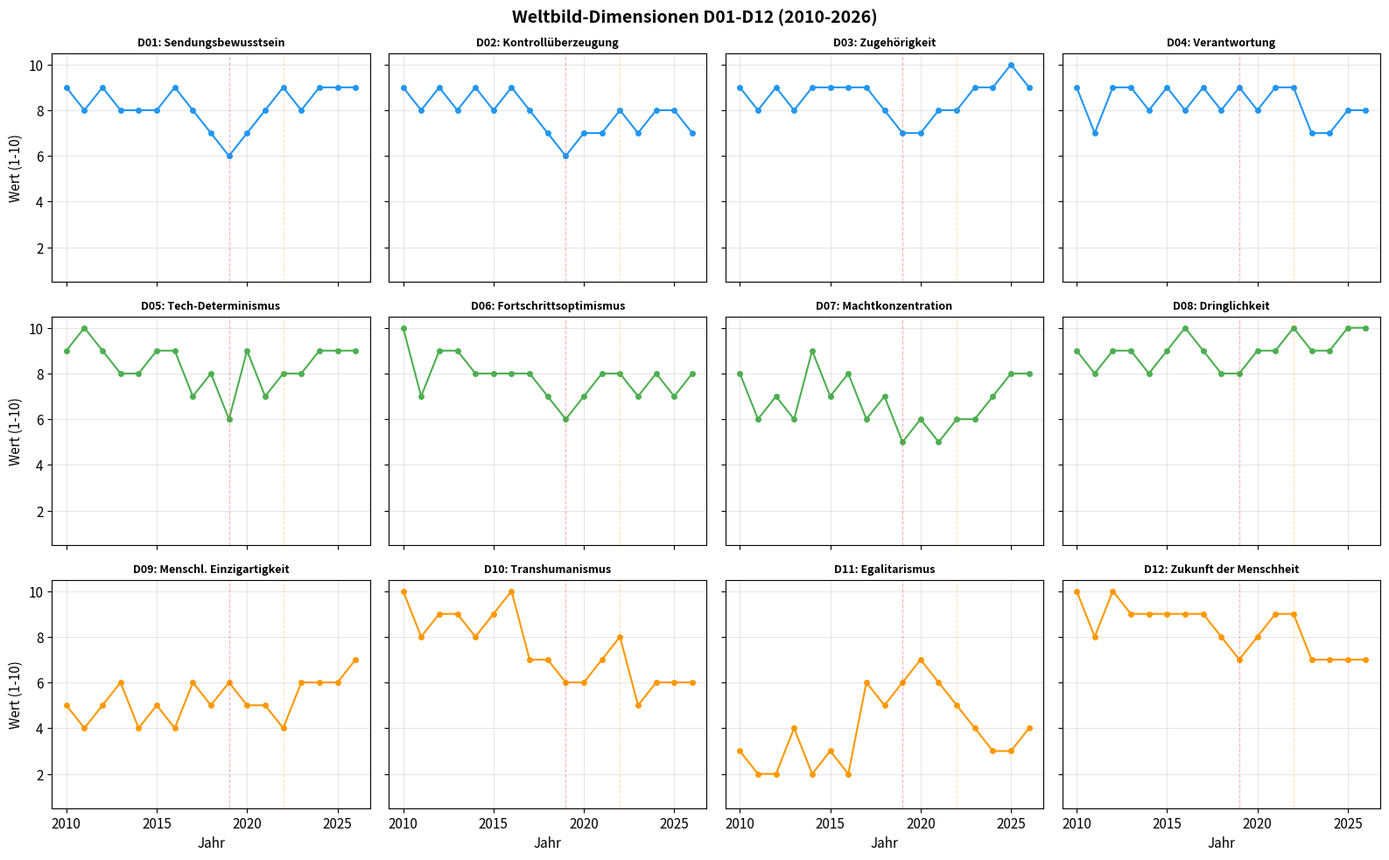
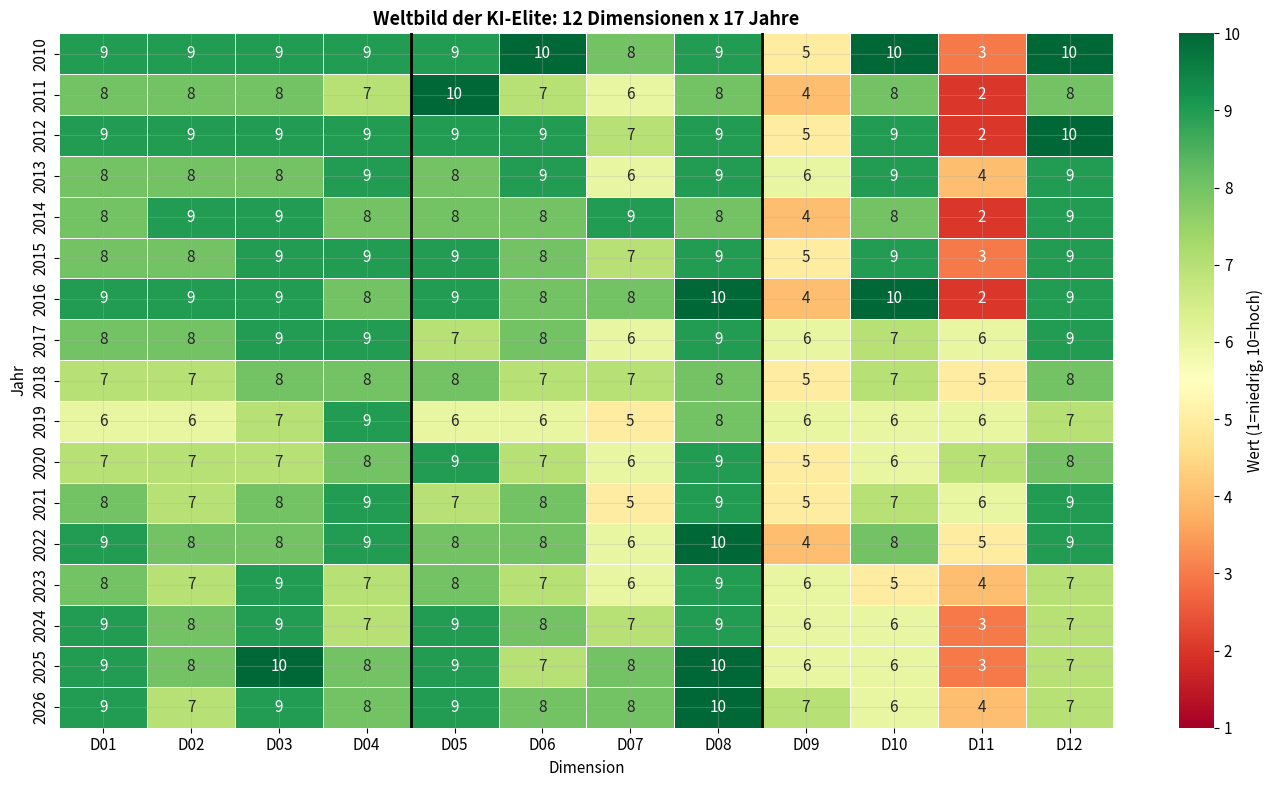
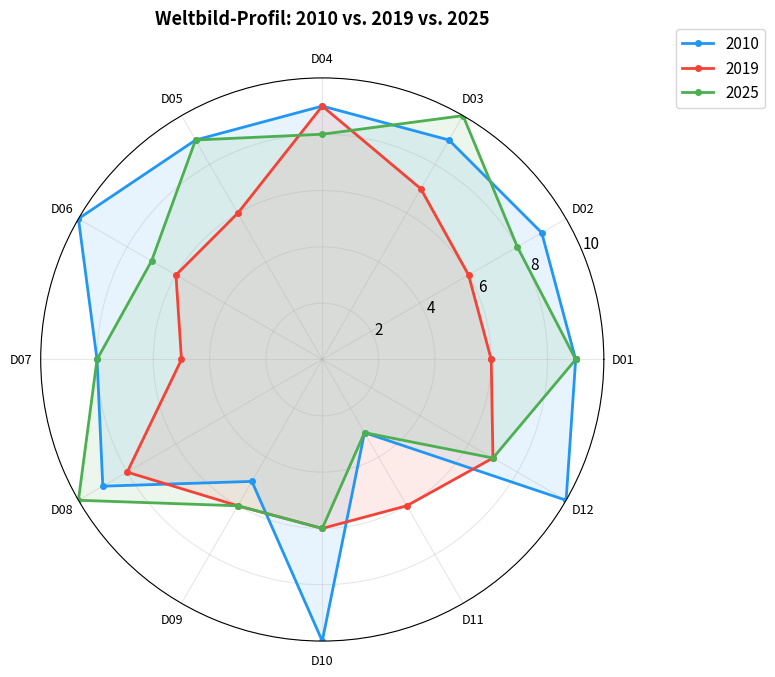
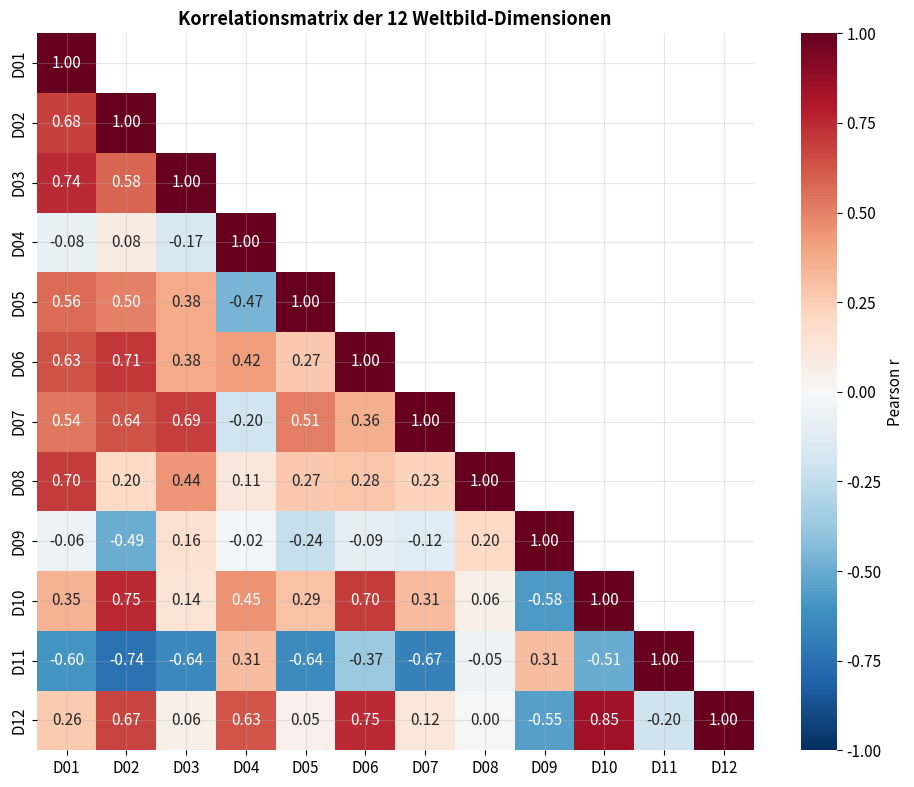
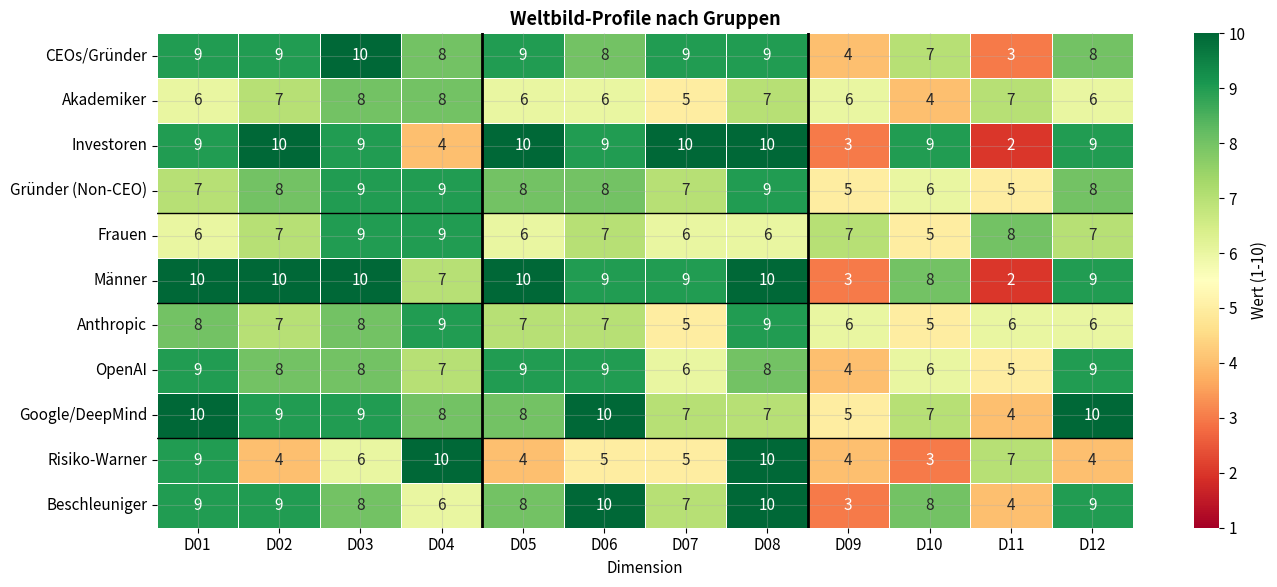
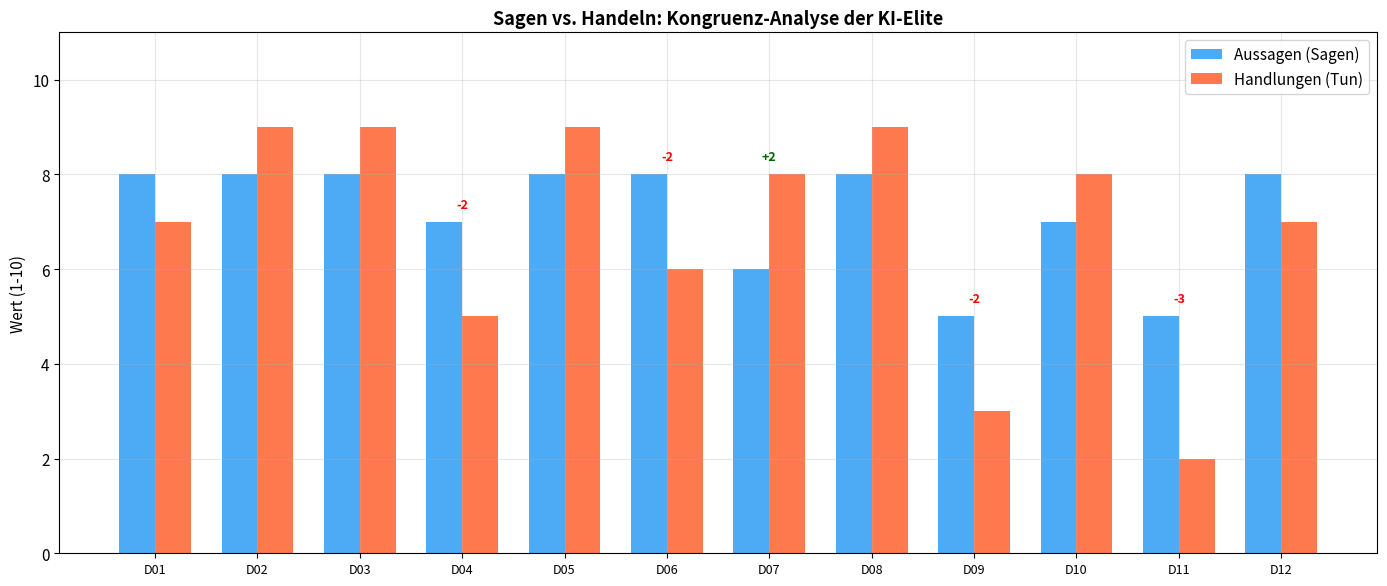
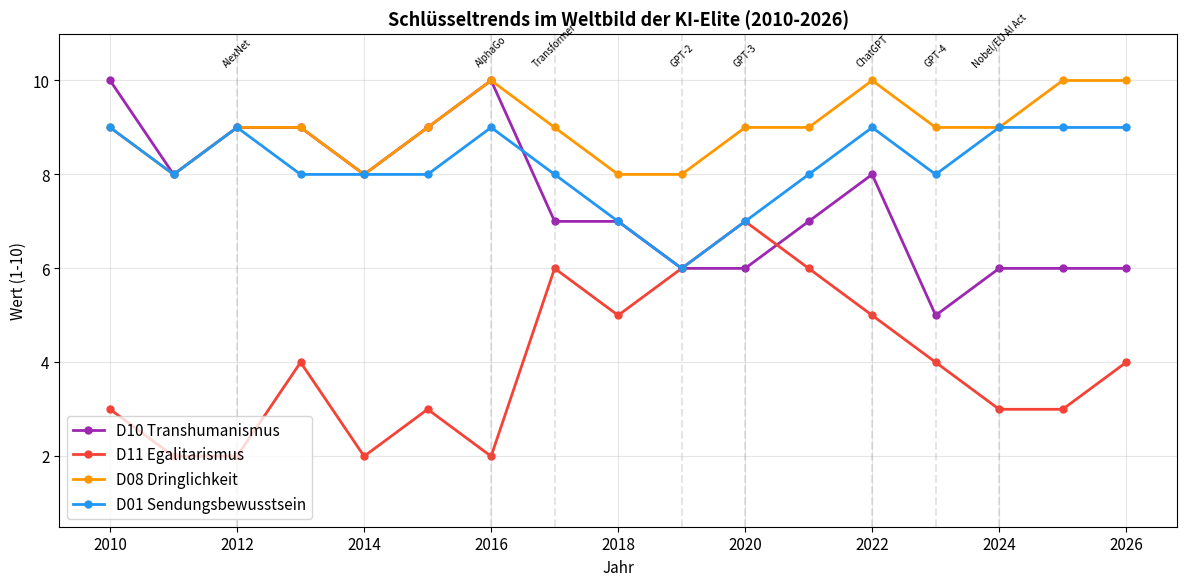

Generate these figures, in order, with matplotlib:
"""
Phase 7.22: Visualizations for the paper
Project: "What does the AI elite think?"
Created: 2026-02-12

Generates all core figures as PNG/SVG in _results/figures/
Requires: pip install matplotlib numpy seaborn
"""

import numpy as np
from pathlib import Path

try:
    import matplotlib
    matplotlib.use('Agg')
    import matplotlib.pyplot as plt
    import matplotlib.ticker as ticker
    HAS_MPL = True
except ImportError:
    HAS_MPL = False
    print("WARNING: matplotlib not installed. Install with: pip install matplotlib")

try:
    import seaborn as sns
    HAS_SNS = True
except ImportError:
    HAS_SNS = False
    print("WARNING: seaborn not installed. Install with: pip install seaborn")

# === DATA ===
YEARS = list(range(2010, 2027))

DIMS = {
    "D01": [9,8,9,8,8,8,9,8,7,6,7,8,9,8,9,9,9],
    "D02": [9,8,9,8,9,8,9,8,7,6,7,7,8,7,8,8,7],
    "D03": [9,8,9,8,9,9,9,9,8,7,7,8,8,9,9,10,9],
    "D04": [9,7,9,9,8,9,8,9,8,9,8,9,9,7,7,8,8],
    "D05": [9,10,9,8,8,9,9,7,8,6,9,7,8,8,9,9,9],
    "D06": [10,7,9,9,8,8,8,8,7,6,7,8,8,7,8,7,8],
    "D07": [8,6,7,6,9,7,8,6,7,5,6,5,6,6,7,8,8],
    "D08": [9,8,9,9,8,9,10,9,8,8,9,9,10,9,9,10,10],
    "D09": [5,4,5,6,4,5,4,6,5,6,5,5,4,6,6,6,7],
    "D10": [10,8,9,9,8,9,10,7,7,6,6,7,8,5,6,6,6],
    "D11": [3,2,2,4,2,3,2,6,5,6,7,6,5,4,3,3,4],
    "D12": [10,8,10,9,9,9,9,9,8,7,8,9,9,7,7,7,7],
}

# Dimension labels (German, used in figures)
DIM_LABELS = {
    "D01": "Sendungsbewusstsein",       # sense of mission
    "D02": "Kontrollüberzeugung",       # locus of control
    "D03": "Zugehörigkeit",             # affiliation
    "D04": "Verantwortung",             # responsibility
    "D05": "Tech-Determinismus",        # tech determinism
    "D06": "Fortschrittsoptimismus",    # progress optimism
    "D07": "Machtkonzentration",        # power concentration
    "D08": "Dringlichkeit",             # urgency
    "D09": "Menschl. Einzigartigkeit",  # human uniqueness
    "D10": "Transhumanismus",           # transhumanism
    "D11": "Egalitarismus",             # egalitarianism
    "D12": "Zukunft der Menschheit",    # future of humanity
}

# Dimension groups: self-image, worldview, image of humanity
DIM_GROUPS = {
    "Selbstbild (D01-D04)": ["D01","D02","D03","D04"],
    "Weltbild (D05-D08)": ["D05","D06","D07","D08"],
    "Menschenbild (D09-D12)": ["D09","D10","D11","D12"],
}

EVENTS = {
    2012: "AlexNet",
    2016: "AlphaGo",
    2017: "Transformer",
    2019: "GPT-2",
    2020: "GPT-3",
    2022: "ChatGPT",
    2023: "GPT-4",
    2024: "Nobel/EU AI Act",
}

GRUPPEN = {
    "CEOs/Gründer":        [9,9,10,8,9,8,9,9,4,7,3,8],
    "Akademiker":          [6,7,8,8,6,6,5,7,6,4,7,6],
    "Investoren":          [9,10,9,4,10,9,10,10,3,9,2,9],
    "Gründer (Non-CEO)":   [7,8,9,9,8,8,7,9,5,6,5,8],
    "Frauen":              [6,7,9,9,6,7,6,6,7,5,8,7],
    "Männer":              [10,10,10,7,10,9,9,10,3,8,2,9],
    "Anthropic":           [8,7,8,9,7,7,5,9,6,5,6,6],
    "OpenAI":              [9,8,8,7,9,9,6,8,4,6,5,9],
    "Google/DeepMind":     [10,9,9,8,8,10,7,7,5,7,4,10],
    "Risiko-Warner":       [9,4,6,10,4,5,5,10,4,3,7,4],
    "Beschleuniger":       [9,9,8,6,8,10,7,10,3,8,4,9],
}

OUT_DIR = Path(r"C:\Users\User\OneDrive\.TOPICS\.RESEARCH\.PRIO-1\PP_SWR_AB\_results_A\figures")


def setup():
    OUT_DIR.mkdir(parents=True, exist_ok=True)
    if HAS_MPL:
        plt.rcParams.update({
            'figure.figsize': (12, 6),
            'font.size': 11,
            'axes.grid': True,
            'grid.alpha': 0.3,
        })


def fig1_zeitreihen_panel():
    """Fig 1: 3x4 panel of all 12 dimensions over time"""
    if not HAS_MPL:
        return
    fig, axes = plt.subplots(3, 4, figsize=(16, 10), sharex=True, sharey=True)
    fig.suptitle("Weltbild-Dimensionen D01-D12 (2010-2026)", fontsize=14, fontweight='bold')

    colors = {'Selbstbild': '#2196F3', 'Weltbild': '#4CAF50', 'Menschenbild': '#FF9800'}

    for idx, (dim_id, values) in enumerate(DIMS.items()):
        row, col = divmod(idx, 4)
        ax = axes[row][col]

        if row == 0:
            color = colors['Selbstbild']
        elif row == 1:
            color = colors['Weltbild']
        else:
            color = colors['Menschenbild']

        ax.plot(YEARS, values, 'o-', color=color, markersize=4, linewidth=1.5)
        ax.set_title(f"{dim_id}: {DIM_LABELS[dim_id]}", fontsize=9, fontweight='bold')
        ax.set_ylim(0.5, 10.5)
        ax.set_yticks([2, 4, 6, 8, 10])

        # Mark 2019 and 2022
        ax.axvline(x=2019, color='red', alpha=0.3, linestyle='--', linewidth=0.8)
        ax.axvline(x=2022, color='orange', alpha=0.3, linestyle='--', linewidth=0.8)

        if row == 2:
            ax.set_xlabel("Jahr")
        if col == 0:
            ax.set_ylabel("Wert (1-10)")

    plt.tight_layout()
    plt.savefig(OUT_DIR / "fig1_zeitreihen_panel.png", dpi=200, bbox_inches='tight')
    plt.savefig(OUT_DIR / "fig1_zeitreihen_panel.svg", bbox_inches='tight')
    plt.close()
    print("Fig 1: Time series panel saved")


def fig2_heatmap():
    """Fig 2: Heatmap years x dimensions"""
    if not HAS_MPL or not HAS_SNS:
        return

    data = np.array([DIMS[f"D{i:02d}"] for i in range(1, 13)]).T
    dim_labels_short = [f"D{i:02d}" for i in range(1, 13)]

    fig, ax = plt.subplots(figsize=(14, 8))
    sns.heatmap(data, annot=True, fmt='d', cmap='RdYlGn',
                xticklabels=dim_labels_short, yticklabels=YEARS,
                vmin=1, vmax=10, linewidths=0.5, ax=ax,
                cbar_kws={'label': 'Wert (1=niedrig, 10=hoch)'})

    ax.set_title("Weltbild der KI-Elite: 12 Dimensionen x 17 Jahre", fontsize=13, fontweight='bold')
    ax.set_xlabel("Dimension")
    ax.set_ylabel("Jahr")

    # Separator lines between dimension groups
    ax.axvline(x=4, color='black', linewidth=2)
    ax.axvline(x=8, color='black', linewidth=2)

    plt.tight_layout()
    plt.savefig(OUT_DIR / "fig2_heatmap.png", dpi=200, bbox_inches='tight')
    plt.savefig(OUT_DIR / "fig2_heatmap.svg", bbox_inches='tight')
    plt.close()
    print("Fig 2: Heatmap saved")


def fig3_radar_vergleich():
    """Fig 3: Radar charts 2010 vs. 2019 vs. 2025"""
    if not HAS_MPL:
        return

    angles = np.linspace(0, 2 * np.pi, 12, endpoint=False).tolist()
    angles += angles[:1]

    labels = [f"D{i:02d}" for i in range(1, 13)]

    years_to_plot = [2010, 2019, 2025]
    colors_radar = ['#2196F3', '#F44336', '#4CAF50']
    idx_map = {y: YEARS.index(y) for y in years_to_plot}

    fig, ax = plt.subplots(figsize=(8, 8), subplot_kw=dict(polar=True))

    for year, color in zip(years_to_plot, colors_radar):
        idx = idx_map[year]
        values = [DIMS[f"D{i:02d}"][idx] for i in range(1, 13)]
        values += values[:1]
        ax.plot(angles, values, 'o-', linewidth=2, label=str(year), color=color, markersize=4)
        ax.fill(angles, values, alpha=0.1, color=color)

    ax.set_xticks(angles[:-1])
    ax.set_xticklabels(labels, fontsize=9)
    ax.set_ylim(0, 10)
    ax.set_yticks([2, 4, 6, 8, 10])
    ax.set_title("Weltbild-Profil: 2010 vs. 2019 vs. 2025", fontsize=13, fontweight='bold', pad=20)
    ax.legend(loc='upper right', bbox_to_anchor=(1.3, 1.1))

    plt.tight_layout()
    plt.savefig(OUT_DIR / "fig3_radar_vergleich.png", dpi=200, bbox_inches='tight')
    plt.savefig(OUT_DIR / "fig3_radar_vergleich.svg", bbox_inches='tight')
    plt.close()
    print("Fig 3: Radar comparison saved")


def fig4_korrelationsmatrix():
    """Fig 4: Correlation matrix of the 12 dimensions"""
    if not HAS_MPL or not HAS_SNS:
        return
    from scipy import stats as scipy_stats

    dim_ids = [f"D{i:02d}" for i in range(1, 13)]
    n = 12
    corr = np.zeros((n, n))
    for i in range(n):
        for j in range(n):
            r, _ = scipy_stats.pearsonr(DIMS[dim_ids[i]], DIMS[dim_ids[j]])
            corr[i][j] = r

    fig, ax = plt.subplots(figsize=(10, 8))
    mask = np.triu(np.ones_like(corr, dtype=bool), k=1)
    sns.heatmap(corr, mask=mask, annot=True, fmt='.2f', cmap='RdBu_r',
                xticklabels=dim_ids, yticklabels=dim_ids,
                vmin=-1, vmax=1, center=0, square=True, ax=ax,
                cbar_kws={'label': 'Pearson r'})

    ax.set_title("Korrelationsmatrix der 12 Weltbild-Dimensionen", fontsize=13, fontweight='bold')
    plt.tight_layout()
    plt.savefig(OUT_DIR / "fig4_korrelationsmatrix.png", dpi=200, bbox_inches='tight')
    plt.savefig(OUT_DIR / "fig4_korrelationsmatrix.svg", bbox_inches='tight')
    plt.close()
    print("Fig 4: Correlation matrix saved")


def fig5_gruppen_heatmap():
    """Fig 5: Group comparison heatmap"""
    if not HAS_MPL or not HAS_SNS:
        return

    gruppen_labels = list(GRUPPEN.keys())
    dim_ids = [f"D{i:02d}" for i in range(1, 13)]
    data = np.array(list(GRUPPEN.values()))

    fig, ax = plt.subplots(figsize=(14, 6))
    sns.heatmap(data, annot=True, fmt='d', cmap='RdYlGn',
                xticklabels=dim_ids, yticklabels=gruppen_labels,
                vmin=1, vmax=10, linewidths=0.5, ax=ax,
                cbar_kws={'label': 'Wert (1-10)'})

    ax.set_title("Weltbild-Profile nach Gruppen", fontsize=13, fontweight='bold')
    ax.set_xlabel("Dimension")

    # Separator lines
    ax.axvline(x=4, color='black', linewidth=2)
    ax.axvline(x=8, color='black', linewidth=2)
    ax.axhline(y=4, color='black', linewidth=1)
    ax.axhline(y=6, color='black', linewidth=1)
    ax.axhline(y=9, color='black', linewidth=1)

    plt.tight_layout()
    plt.savefig(OUT_DIR / "fig5_gruppen_heatmap.png", dpi=200, bbox_inches='tight')
    plt.savefig(OUT_DIR / "fig5_gruppen_heatmap.svg", bbox_inches='tight')
    plt.close()
    print("Fig 5: Group heatmap saved")


def fig6_sagen_vs_handeln():
    """Fig 6: Saying vs. doing bar chart"""
    if not HAS_MPL:
        return

    sagen =  [8,8,8,7,8,8,6,8,5,7,5,8]
    handeln = [7,9,9,5,9,6,8,9,3,8,2,7]

    dim_ids = [f"D{i:02d}" for i in range(1, 13)]
    x = np.arange(12)
    width = 0.35

    fig, ax = plt.subplots(figsize=(14, 6))
    bars1 = ax.bar(x - width/2, sagen, width, label='Aussagen (Sagen)', color='#2196F3', alpha=0.8)
    bars2 = ax.bar(x + width/2, handeln, width, label='Handlungen (Tun)', color='#FF5722', alpha=0.8)

    ax.set_ylabel('Wert (1-10)')
    ax.set_title('Sagen vs. Handeln: Kongruenz-Analyse der KI-Elite', fontsize=13, fontweight='bold')
    ax.set_xticks(x)
    ax.set_xticklabels(dim_ids, fontsize=9)
    ax.legend()
    ax.set_ylim(0, 11)

    # Delta annotations
    for i in range(12):
        delta = handeln[i] - sagen[i]
        if abs(delta) >= 2:
            color = 'red' if delta < 0 else 'darkgreen'
            ax.annotate(f"{delta:+d}", xy=(i, max(sagen[i], handeln[i]) + 0.3),
                       ha='center', fontsize=9, fontweight='bold', color=color)

    plt.tight_layout()
    plt.savefig(OUT_DIR / "fig6_sagen_vs_handeln.png", dpi=200, bbox_inches='tight')
    plt.savefig(OUT_DIR / "fig6_sagen_vs_handeln.svg", bbox_inches='tight')
    plt.close()
    print("Fig 6: Saying vs. doing saved")


def fig7_schluesseltrends():
    """Fig 7: The 4 key trend lines"""
    if not HAS_MPL:
        return

    key_dims = {
        "D10 Transhumanismus": ("D10", '#9C27B0'),
        "D11 Egalitarismus": ("D11", '#F44336'),
        "D08 Dringlichkeit": ("D08", '#FF9800'),
        "D01 Sendungsbewusstsein": ("D01", '#2196F3'),
    }

    fig, ax = plt.subplots(figsize=(12, 6))

    for label, (dim_id, color) in key_dims.items():
        ax.plot(YEARS, DIMS[dim_id], 'o-', label=label, color=color, linewidth=2, markersize=5)

    # Mark events
    for year, event in EVENTS.items():
        ax.axvline(x=year, color='gray', alpha=0.2, linestyle='--')
        ax.text(year, 10.3, event, ha='center', fontsize=7, rotation=45)

    ax.set_xlabel("Jahr")
    ax.set_ylabel("Wert (1-10)")
    ax.set_title("Schlüsseltrends im Weltbild der KI-Elite (2010-2026)", fontsize=13, fontweight='bold')
    ax.set_ylim(0.5, 11)
    ax.legend(loc='lower left')

    plt.tight_layout()
    plt.savefig(OUT_DIR / "fig7_schluesseltrends.png", dpi=200, bbox_inches='tight')
    plt.savefig(OUT_DIR / "fig7_schluesseltrends.svg", bbox_inches='tight')
    plt.close()
    print("Fig 7: Key trends saved")


def main():
    setup()
    if not HAS_MPL:
        print("\nCannot generate figures. Please install matplotlib:")
        print("  pip install matplotlib seaborn scipy")
        return

    print(f"Output directory: {OUT_DIR}")
    print()

    fig1_zeitreihen_panel()
    fig2_heatmap()
    fig3_radar_vergleich()
    fig4_korrelationsmatrix()
    fig5_gruppen_heatmap()
    fig6_sagen_vs_handeln()
    fig7_schluesseltrends()

    print(f"\nAll figures saved to: {OUT_DIR}")


if __name__ == "__main__":
    main()
